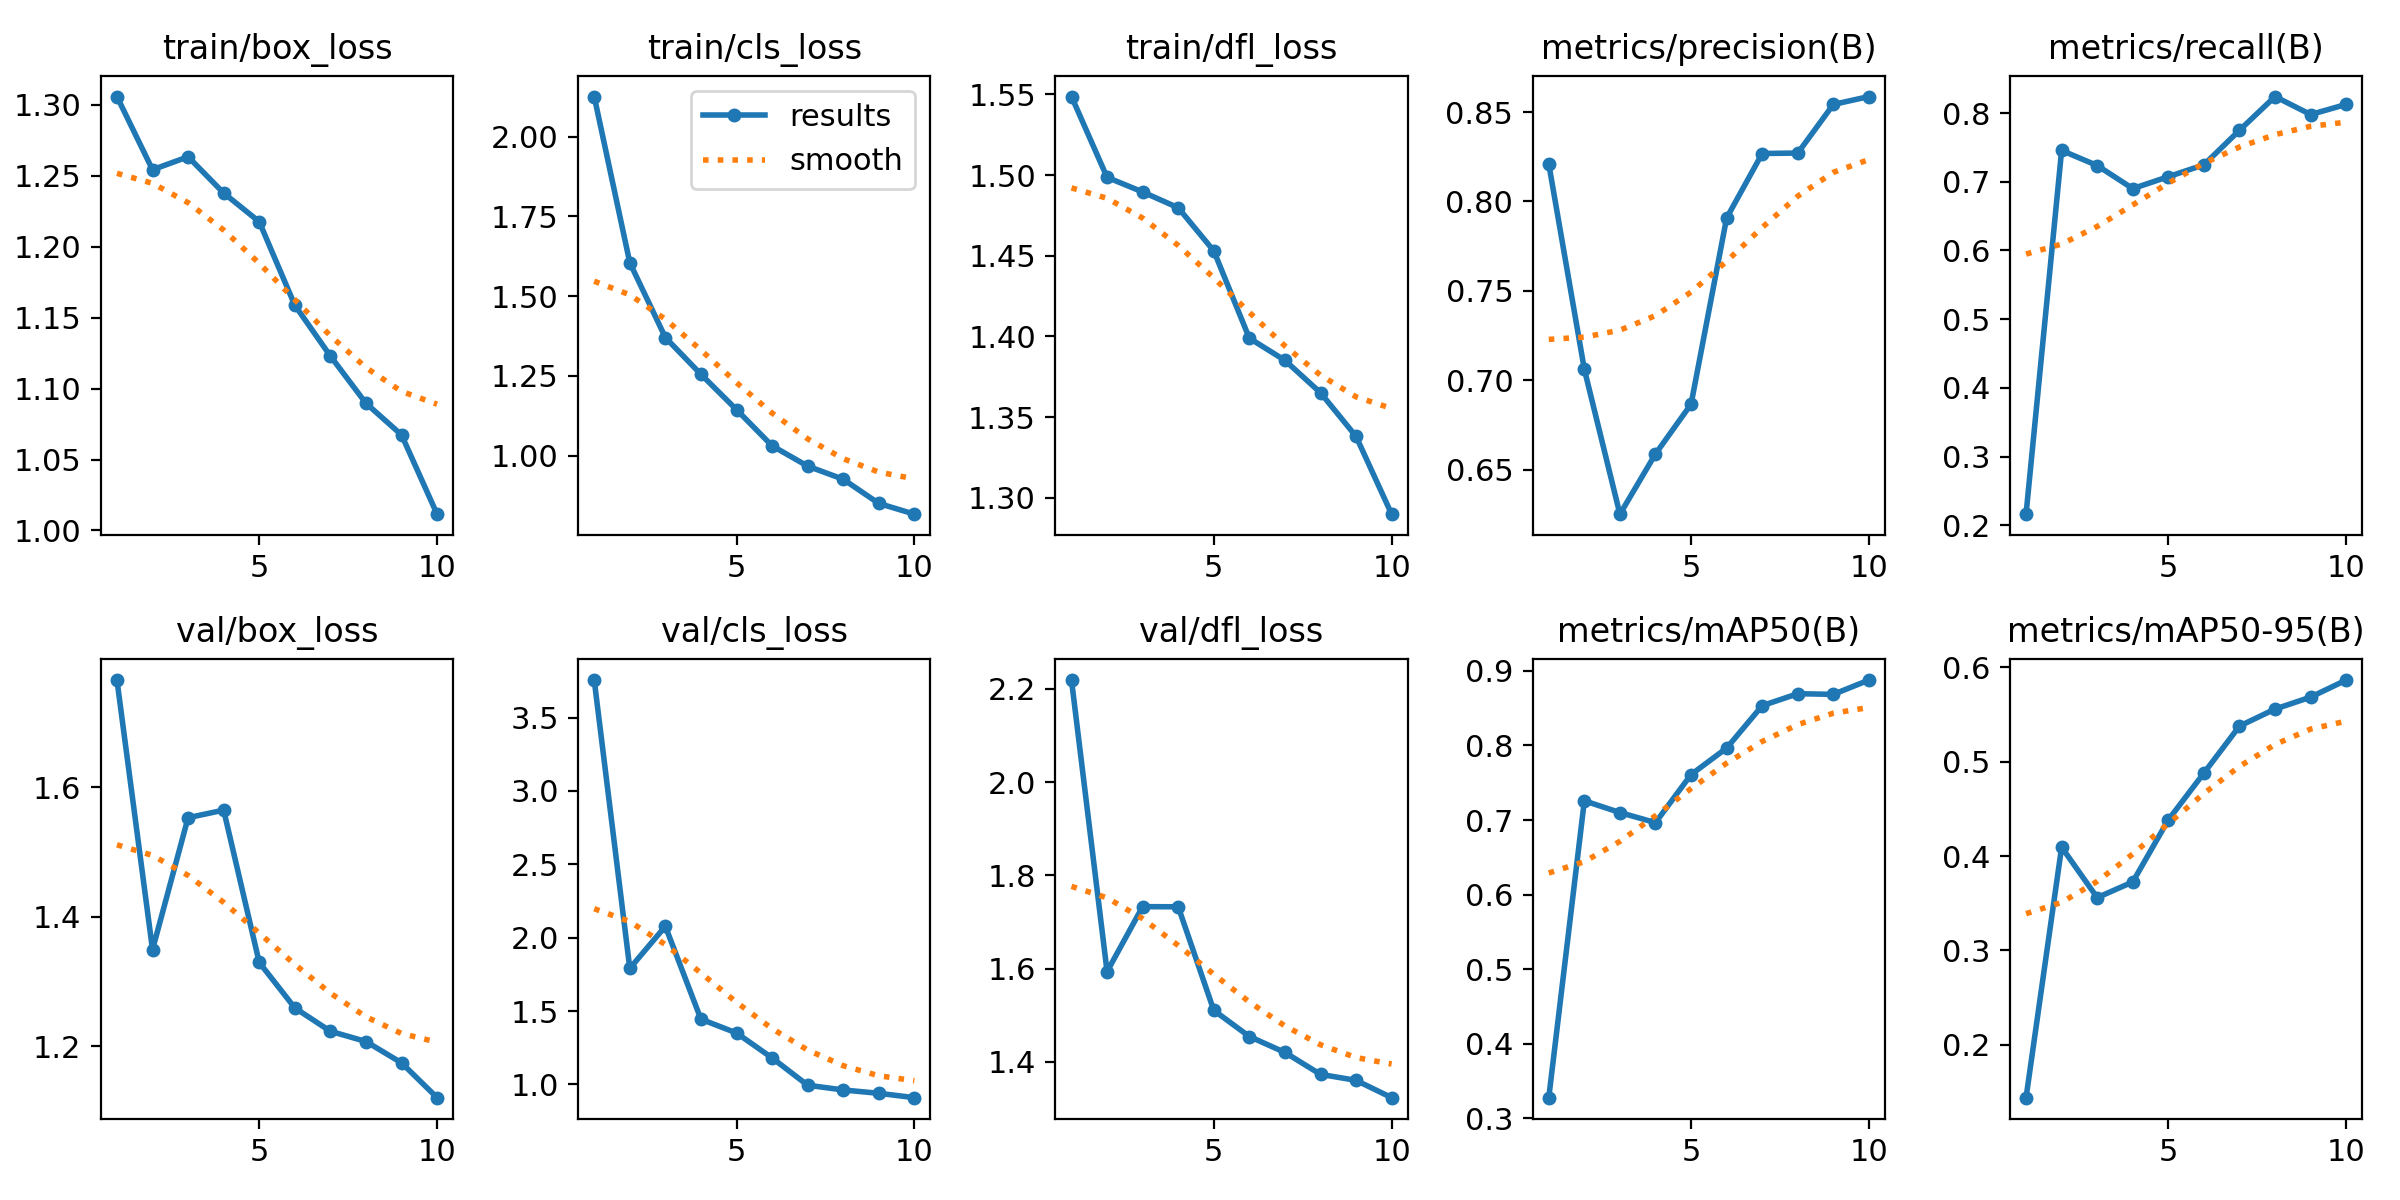

The table this chart was drawn from, first rows:
epoch, time, train/box_loss, train/cls_loss, train/dfl_loss, metrics/precision(B), metrics/recall(B), metrics/mAP50(B), metrics/mAP50-95(B), val/box_loss, val/cls_loss, val/dfl_loss, lr/pg0, lr/pg1, lr/pg2
1, 220, 1.306, 2.126, 1.549, 0.821, 0.2163, 0.3278, 0.144, 1.766, 3.756, 2.219, 0.0005521, 0.0005521, 0.0005521
2, 430.5, 1.254, 1.605, 1.499, 0.7061, 0.7456, 0.7258, 0.4094, 1.349, 1.791, 1.594, 0.0009981, 0.0009981, 0.0009981
3, 655.1, 1.263, 1.37, 1.49, 0.6251, 0.7237, 0.71, 0.356, 1.553, 2.078, 1.733, 0.001334, 0.001334, 0.001334
4, 863.3, 1.238, 1.255, 1.48, 0.6588, 0.6901, 0.6965, 0.3726, 1.565, 1.445, 1.733, 0.001172, 0.001172, 0.001172
5, 1066, 1.218, 1.144, 1.453, 0.6866, 0.7074, 0.761, 0.4384, 1.329, 1.351, 1.511, 0.001007, 0.001007, 0.001007
6, 1262, 1.159, 1.031, 1.399, 0.7908, 0.7247, 0.7964, 0.488, 1.259, 1.181, 1.454, 0.0008418, 0.0008418, 0.0008418
7, 1454, 1.123, 0.967, 1.385, 0.8268, 0.775, 0.8533, 0.5378, 1.223, 0.9946, 1.42, 0.0006768, 0.0006768, 0.0006768
8, 1632, 1.09, 0.9258, 1.365, 0.8271, 0.824, 0.8693, 0.5558, 1.207, 0.9622, 1.373, 0.0005118, 0.0005118, 0.0005118
9, 1827, 1.067, 0.85, 1.338, 0.8542, 0.7979, 0.8685, 0.5684, 1.174, 0.9395, 1.36, 0.0003467, 0.0003467, 0.0003467
10, 2025, 1.011, 0.8163, 1.29, 0.8587, 0.8126, 0.8877, 0.5865, 1.12, 0.9097, 1.323, 0.0001817, 0.0001817, 0.0001817
